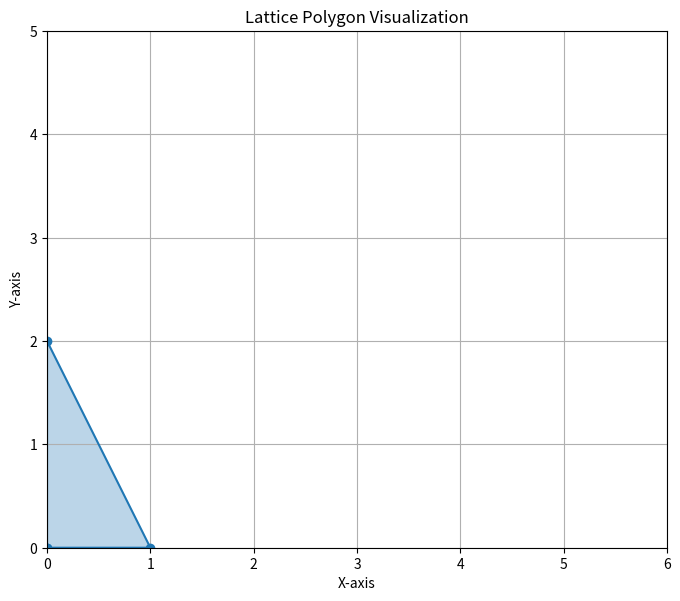
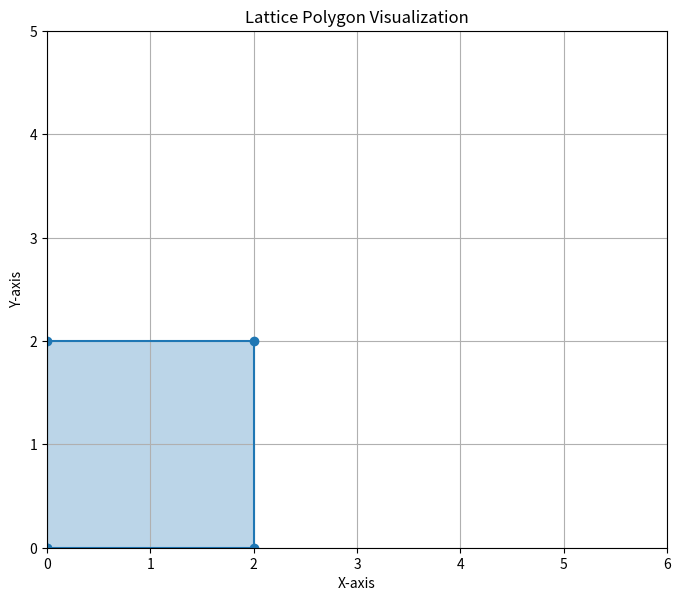
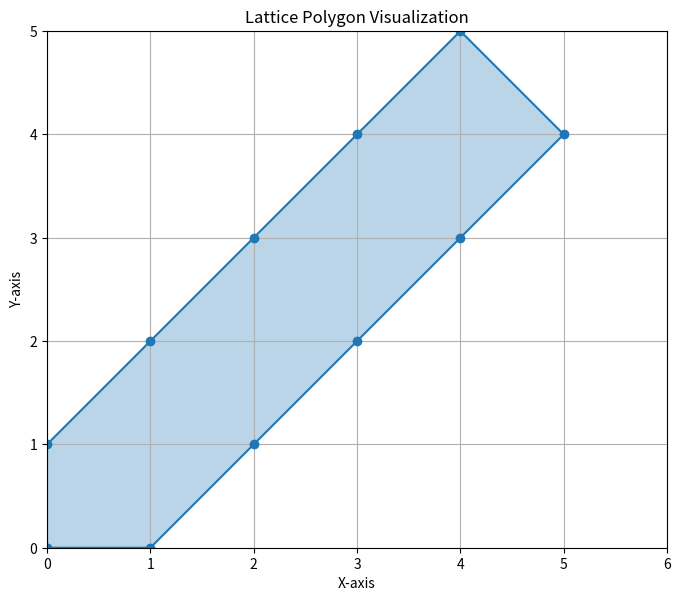

Recreate these plots in Python, in order.
# Video de referencia de este script:
# https://www.youtube.com/watch?v=6TiQSJL2zKE


#Subscribe to https://www.youtube.com/@DrDataTutorials
#to be notified about more tutorials like this. 


import matplotlib.pyplot as plt
import math

# Function to calculate area using Pick's Theorem
def pick_theorem(I, B):
    #I: Number of interior points
    #B: Number of boundary points (vertices)
    A = I + B / 2 - 1
    return A

def plot_polygon(vertices):
    # Unzip the vertices for plotting
    x, y = zip(*vertices)
    # Close the polygon by adding the first vertex at the end
    x += (x[0],)
    y += (y[0],)
    # Create the plot
    plt.figure(figsize=(8, 8))
    plt.plot(x, y, marker='o')
    plt.fill(x, y, alpha=0.3)
    plt.title('Lattice Polygon Visualization')
    plt.xlabel('X-axis')
    plt.ylabel('Y-axis')
    # Calculate the area (assuming a function 'calculate_area' is defined)
    # Replace with actual area calculation logic
    # Display area
    #plt.text(2.5, 4, f'Area: {area:.2f}', fontsize=12, ha='center')
    # Show grid
    plt.grid()
    plt.axhline(0, color='black', linewidth=0.5, ls='--')
    plt.axvline(0, color='black', linewidth=0.5, ls='--')
    # Show the plot
    plt.xlim(0, 6)
    plt.ylim(0, 5)
    plt.gca().set_aspect('equal', adjustable='box')
    plt.show()

#############################################
#Example 1: Triangle
# Define vertices of the lattice polygon
vertices = [(0, 0), (1, 0), (0, 2)]
plot_polygon(vertices)
I = 0  # Number of interior points
B = 4  # Number of boundary points (vertices)
area = pick_theorem(I,B)
print("Total Area:", area)
#############################################

#Example 2: Square
vertices = [(0, 0), (2, 0), (2, 2), (0, 2)]
plot_polygon(vertices)

I = 1  # Number of interior points
B = 8  # Number of boundary points (vertices)
area = pick_theorem(I, B)
print("Total Area:", area)

#############################################

#  Example 3: 
vertices = [(0, 0), (1, 0), (2, 1), (3,2), (4, 3),(5, 4), (4, 5), (3, 4), (2, 3),(1, 2), (0, 1)]
plot_polygon(vertices)

I = 4  # Number of interior points
B = 11  # Number of boundary points (vertices)
# Calculate area
area = pick_theorem(I, B)
print("Total Area:", area)

# Let's test this:

l1 = math.sqrt(4**2 + 4**2)  
l2 = math.sqrt(1**2 + 1**2)  

Area_rectangle = l1 * l2

Area_triangle = 1 * 1 / 2  

Total_area = Area_triangle + Area_rectangle

print("Total Area:", Total_area)

#############################################
